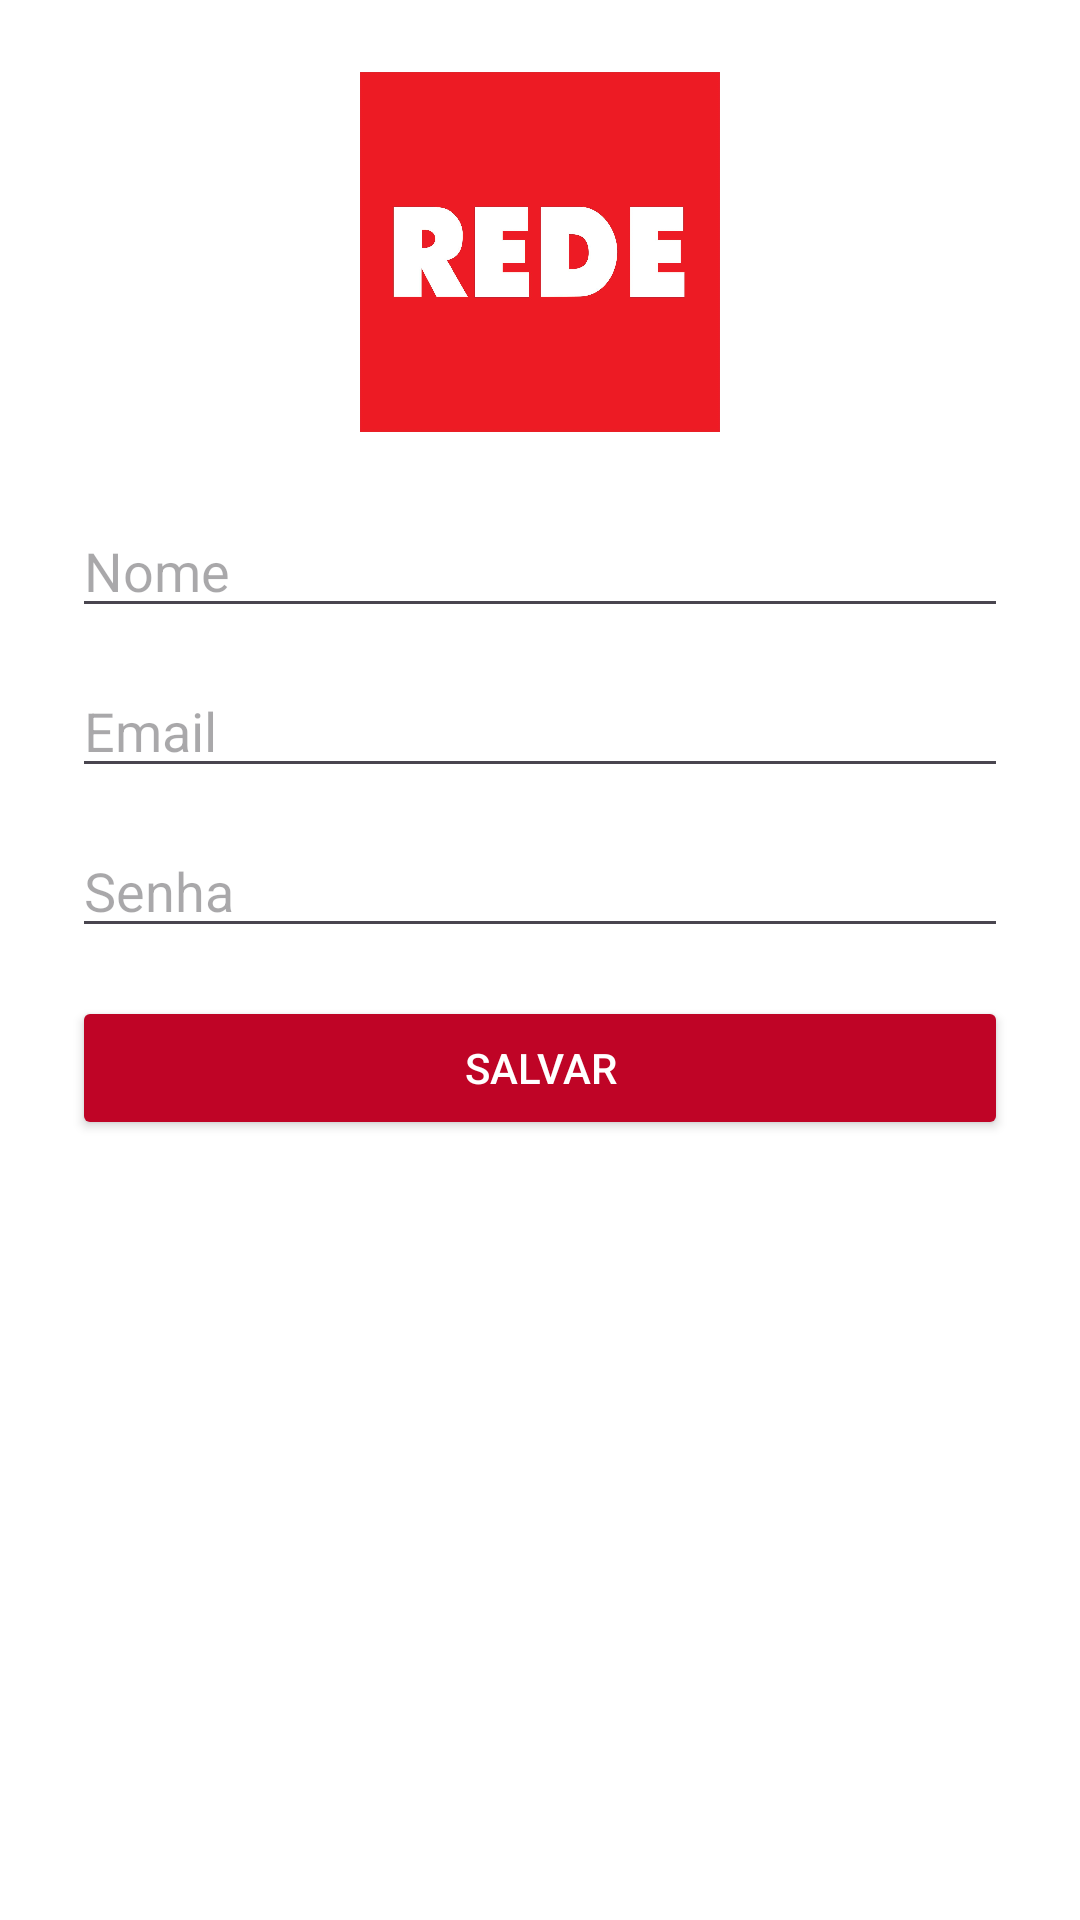

Android layout source for this screen:
<!-- AndroidManifest.xml: application theme Theme.LojasRede22300570 -->
<!-- res/layout/activity_cadastro.xml -->
<?xml version="1.0" encoding="utf-8"?>

<ScrollView xmlns:android="http://schemas.android.com/apk/res/android"
    android:background="#FFFFFF"
    android:layout_width="match_parent"
    android:layout_height="match_parent">

    <LinearLayout
        android:layout_width="match_parent"
        android:layout_height="wrap_content"
        android:orientation="vertical"
        android:gravity="center"
        android:padding="24dp">

        <ImageView
            android:src="@drawable/rede"
            android:layout_width="120dp"
            android:layout_height="120dp"
            android:layout_marginBottom="24dp" />

        <EditText
            android:id="@+id/edtNome"
            android:layout_width="match_parent"
            android:layout_height="wrap_content"
            android:hint="Nome" />

        <EditText
            android:id="@+id/edtEmail"
            android:layout_width="match_parent"
            android:layout_height="wrap_content"
            android:hint="Email"
            android:inputType="textEmailAddress"
            android:layout_marginTop="12dp" />

        <EditText
            android:id="@+id/edtSenha"
            android:layout_width="match_parent"
            android:layout_height="wrap_content"
            android:hint="Senha"
            android:inputType="textPassword"
            android:layout_marginTop="12dp" />

        <Button
            android:id="@+id/btnSalvar"
            android:layout_width="match_parent"
            android:layout_height="wrap_content"
            android:text="Salvar"
            android:layout_marginTop="16dp"
            android:backgroundTint="#BF0426"
            android:textColor="#FFFFFF" />
    </LinearLayout>
</ScrollView>
<!-- resources referenced by this layout -->
<resources>
  <!-- drawable rede: jpg bitmap (drawable, 181007 bytes) -->
  <style name="Theme.LojasRede22300570" parent="Base.Theme.LojasRede22300570" />
  <style name="Base.Theme.LojasRede22300570" parent="Theme.Material3.DayNight.NoActionBar">
          
          
          <item name="colorPrimary">#BF0426</item>
          <item name="colorPrimaryDark">#BF0426</item>
          <item name="colorAccent">#BF0426</item>
      </style>
</resources>
